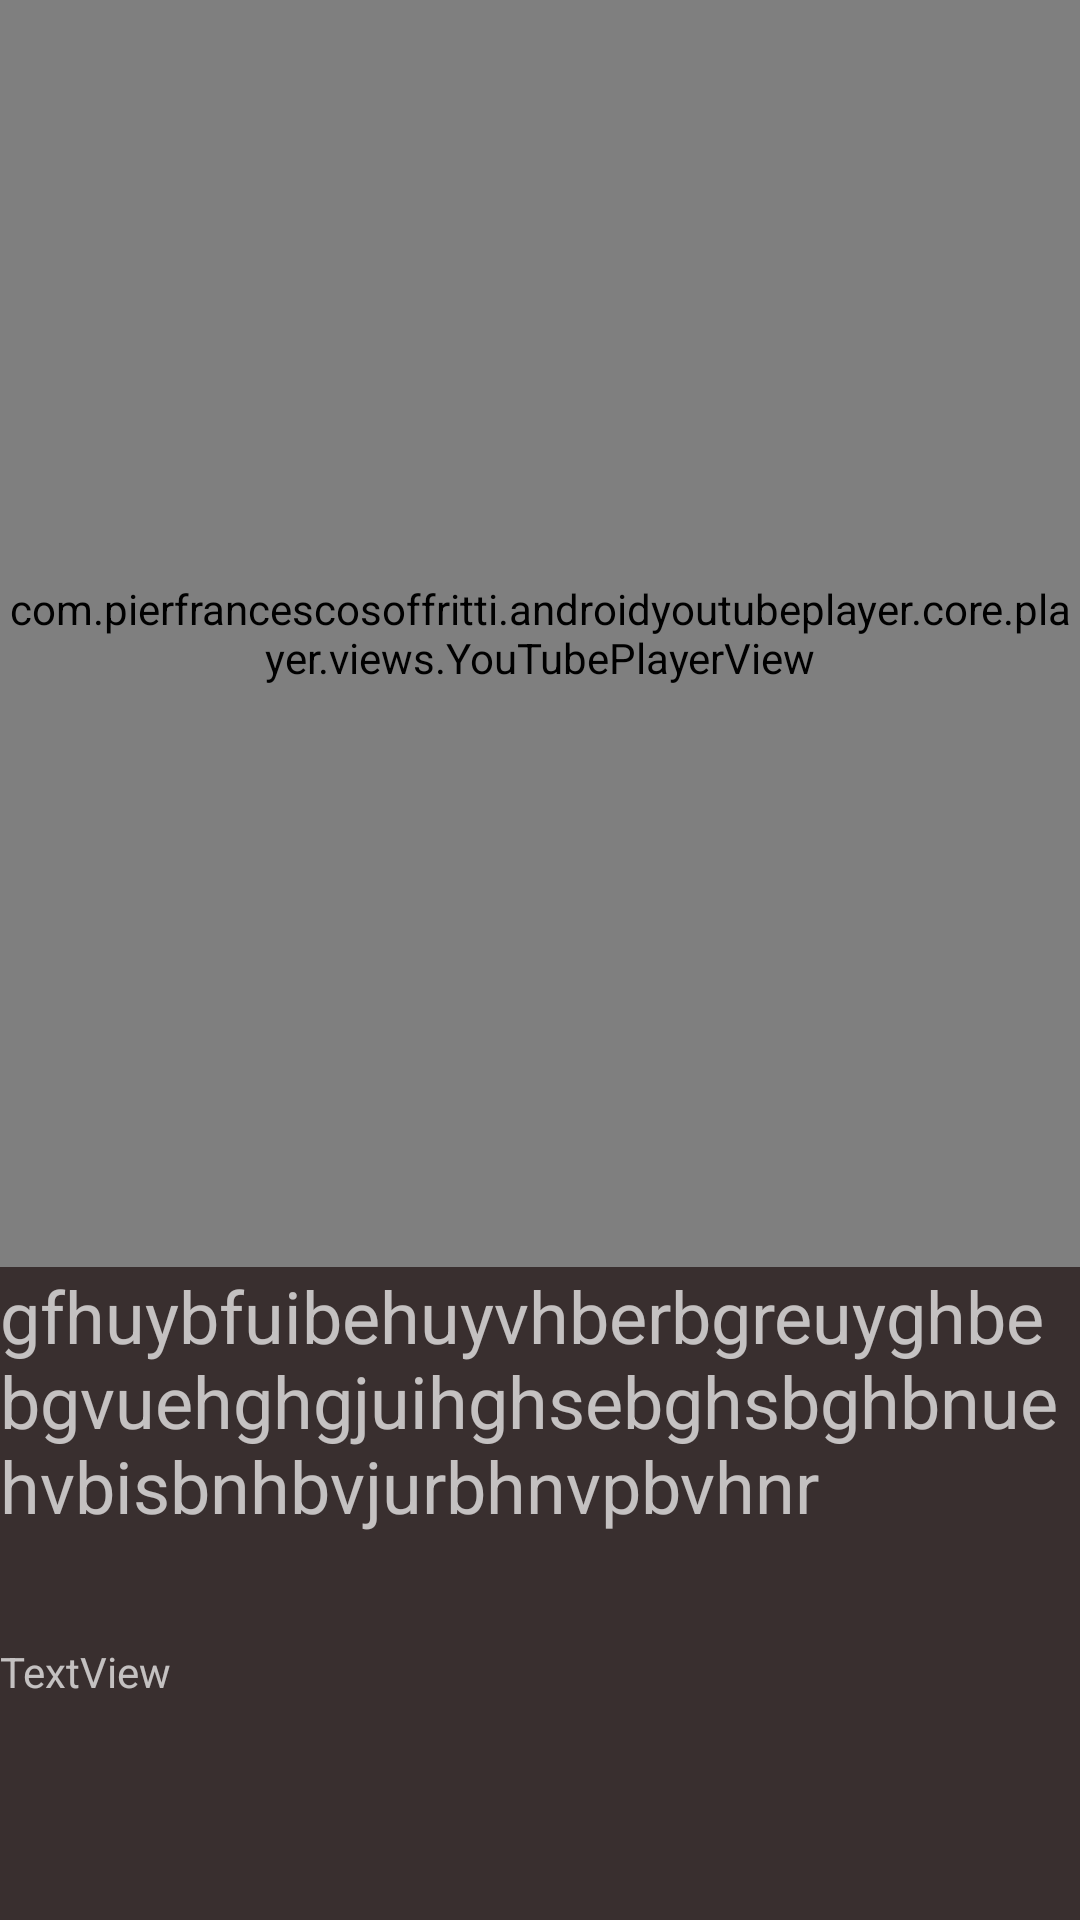

Layout XML and referenced resources for this Android screen:
<!-- AndroidManifest.xml: application theme Theme.AppCompat.NoActionBar -->
<!-- res/layout/activity_popup_window_peliculas.xml -->
<?xml version="1.0" encoding="utf-8"?>
<androidx.constraintlayout.widget.ConstraintLayout xmlns:android="http://schemas.android.com/apk/res/android"
    xmlns:app="http://schemas.android.com/apk/res-auto"
    android:layout_width="350dp"
    android:layout_height="400dp"
    android:layout_gravity="center">

    <LinearLayout
        android:layout_width="match_parent"
        android:layout_height="match_parent"
        android:orientation="vertical">

        <com.pierfrancescosoffritti.androidyoutubeplayer.core.player.views.YouTubePlayerView
            android:id="@+id/youtube_player_view"
            android:layout_width="match_parent"
            android:layout_height="240dp"
            android:layout_weight="5"
            app:autoPlay="false"
            app:enableAutomaticInitialization="false">

            <ToggleButton
                android:id="@+id/buttonFavorito"
                android:layout_width="wrap_content"
                android:layout_height="wrap_content"
                android:layout_gravity="right"
                android:textOff="no like"
                android:textOn="like" />

        </com.pierfrancescosoffritti.androidyoutubeplayer.core.player.views.YouTubePlayerView>

        <TextView
            android:id="@+id/textViewTituloPeliculaPopUp"
            android:layout_width="match_parent"
            android:layout_height="wrap_content"
            android:layout_weight="1"
            android:background="#392F2F"
            android:text="gfhuybfuibehuyvhberbgreuyghbebgvuehghgjuihghsebghsbghbnuehvbisbnhbvjurbhnvpbvhnr"
            android:textSize="24sp" />

        <TextView
            android:id="@+id/textViewDescripcionPeliculaPopUp"
            android:layout_width="match_parent"
            android:layout_height="wrap_content"
            android:layout_weight="2"
            android:background="#392F2F"
            android:text="TextView" />
    </LinearLayout>
</androidx.constraintlayout.widget.ConstraintLayout>
<!-- resources referenced by this layout -->
<resources>

</resources>
